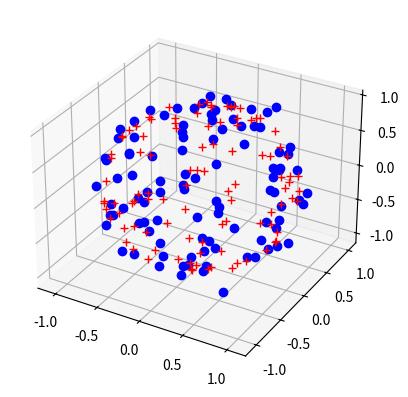

Here is the Python script that generated this plot:
import numpy as np

import matplotlib.pyplot as plt
from mpl_toolkits import mplot3d

ax = plt.axes(projection='3d')


def make_ball_gaussian(n=100, center=(0.0, 0.0, 0.0), center_std=0.1, radius=1.0, radius_std=0.1):
    points = np.random.randn(3, n)
    points /= np.linalg.norm(points, axis=0)
    points *= radius
    thing = points.copy()
    thing[0] += center[0]
    thing[1] += center[1]
    thing[2] += center[2]
    points[0] = np.random.normal(center[0] + points[0], center_std)
    points[1] = np.random.normal(center[1] + points[1], center_std)
    points[2] = np.random.normal(center[2] + points[2], center_std)
    ax.plot(points[0], points[1], points[2], 'bo')
    ax.plot(thing[0], thing[1], thing[2], 'r+')
    plt.show()
    return points


# print(make_ball_gaussian(n=1000, center=(1, 0, 1), center_std=0.01, radius=.150, radius_std=0.002))
print(make_ball_gaussian())
